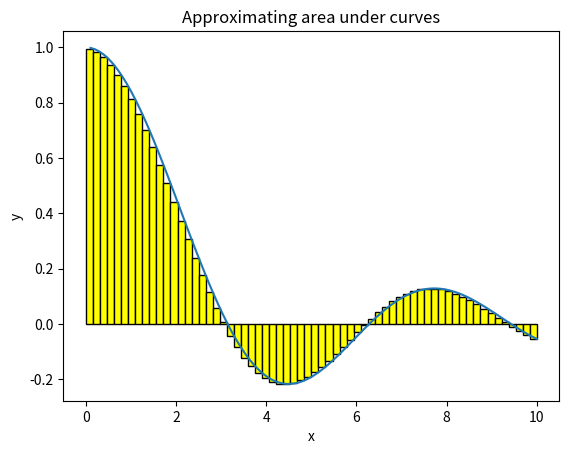

The matplotlib source for this figure:
from numpy import sin, linspace
import matplotlib.pyplot as plt


def f(x):
    return sin(x) / x

#прямоугольники
def draw_bars(a, b, number_of_bars):
    intervals = (b-a)/number_of_bars
    x = intervals
    bar_height = []
    left = [a]
    new_interval = a
    while x <= b:
        bar_height.append(f(x))
        x = x + intervals
    while True:
        new_interval += intervals
        if new_interval == b:
            break
        left.append(new_interval)
    return bar_height, left, intervals

#сам метод
def solve(f, a, b, n):
    print("\nТекущее число разбиений: ", n)
    h = (b-a)/float(n)
    print("Текущий шаг:", h)
    total = sum([f((a + (k*h))) for k in range(0, n)])
    result = h * total
    print("Текущий результат: ", result)
    return result


#делаем разбиения
num_of_interval = 64
n = 2
a1 = solve(f, 1, 10, n)
n *= 2
a2 = solve(f, 1, 10, n)

while n < num_of_interval: #число разбиений
    n *= 2
    a1 = solve(f, 1, 10, n)
    n *= 2
    a2 = solve(f, 1, 10, n)


fig = plt.figure()

#рисуем функцию
x = linspace(0, 10, 100)
y = f(x)
plt.plot(x,y)

#задаем прямоугольники
left = draw_bars(0,10,num_of_interval)[1]
bar_height = draw_bars(0,10,num_of_interval)[0]
interval = draw_bars(0,10,num_of_interval)[2]

#рисуем прямоугольники и создаем окошко
plt.bar(left,bar_height,interval, color = 'yellow', align = 'edge', edgecolor = 'black')
plt.title('Approximating area under curves')
plt.ylabel('y')
plt.xlabel('x')

plt.show()